The GitHub repository odeiii/LEMed-Medical-Image-Fusion contains a labelled image folder "data" with 2 categories: MRI scan, PET scan. Examples follow, each with its label.

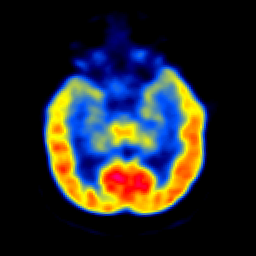
Label: PET scan

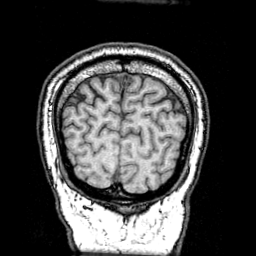
Label: MRI scan

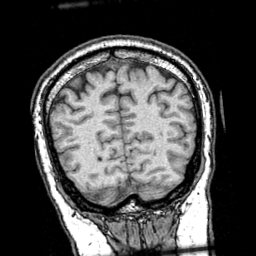
Label: MRI scan

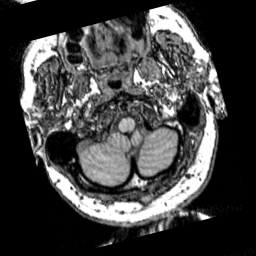
Label: MRI scan

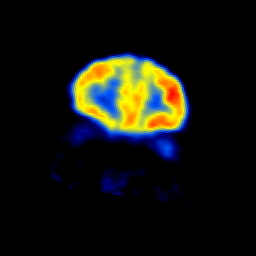
Label: PET scan

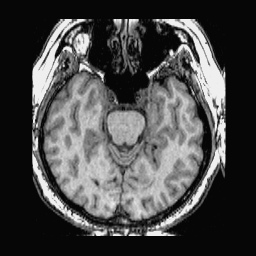
Label: MRI scan
